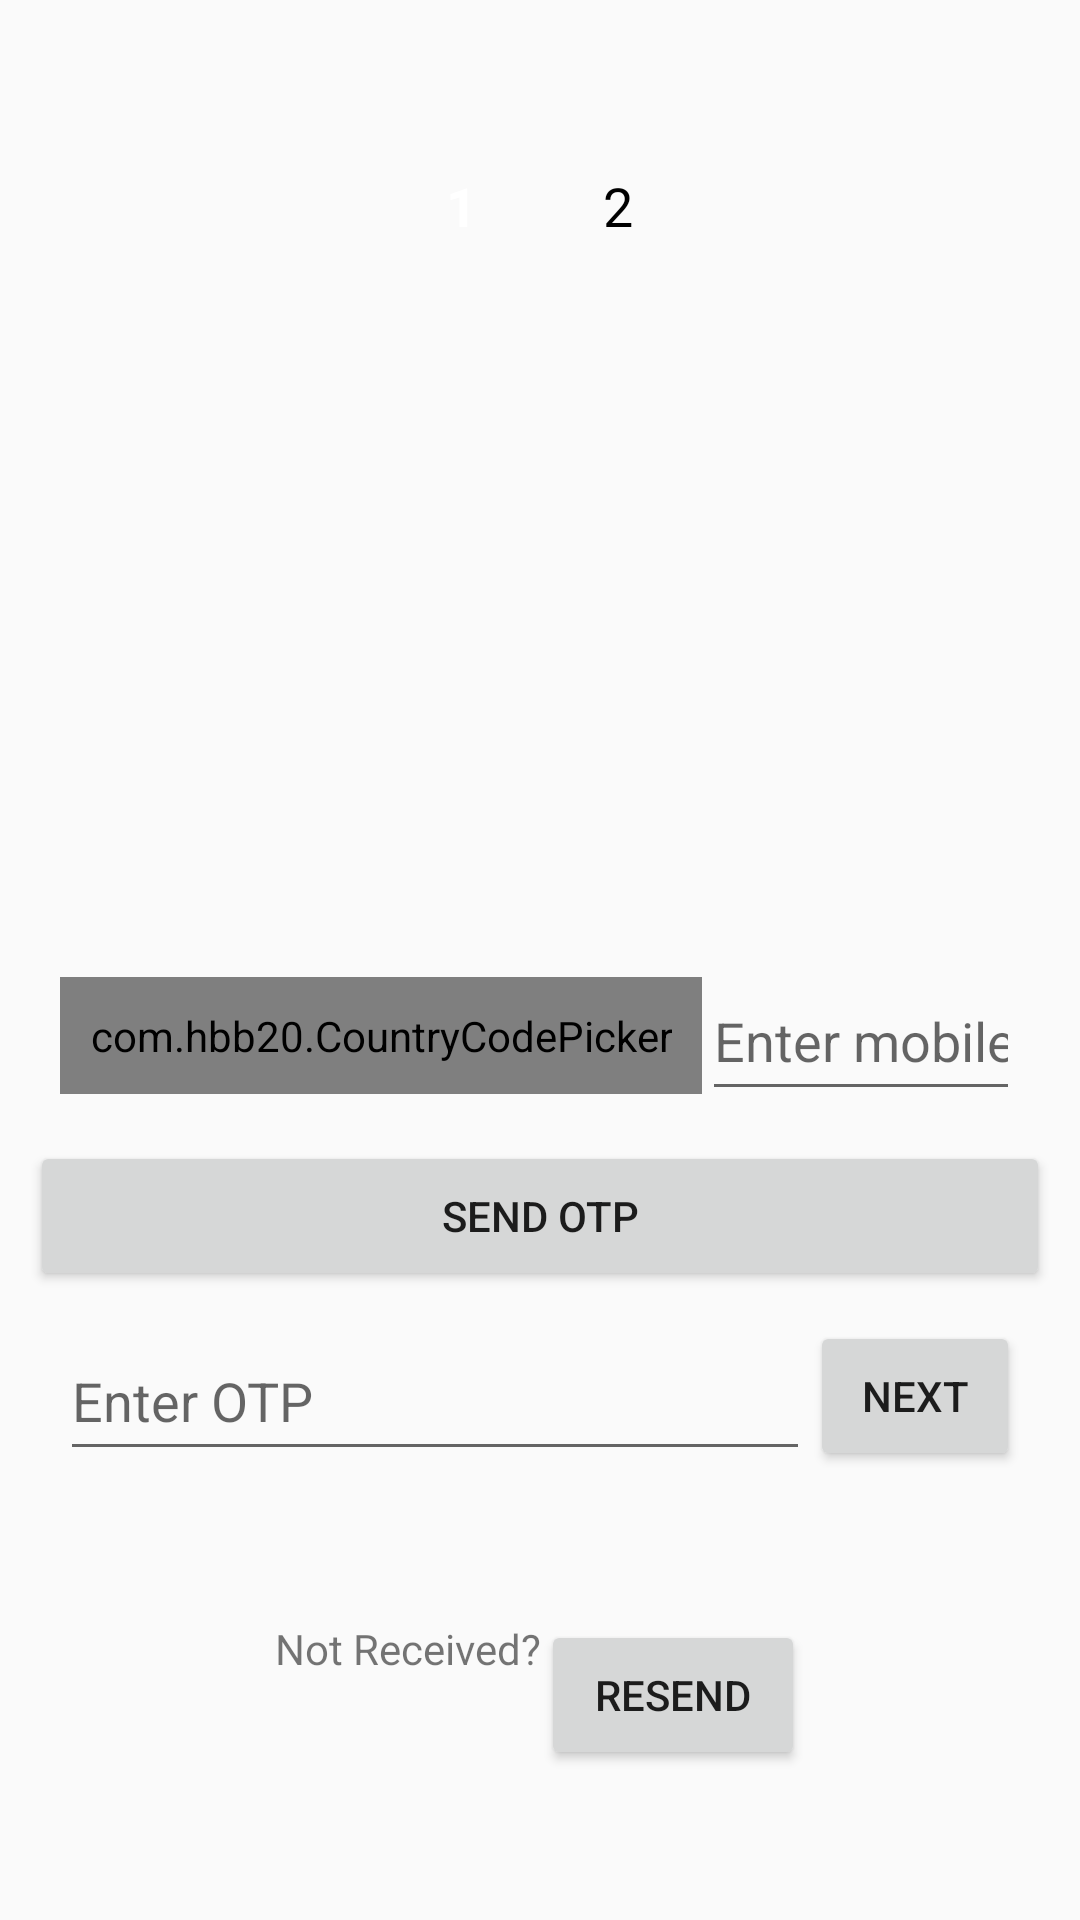

Android layout source for this screen:
<!-- AndroidManifest.xml: application theme Theme.AppCompat.Light.NoActionBar -->
<!-- res/layout/activity_phone_authentication.xml -->
<?xml version="1.0" encoding="utf-8"?>
<LinearLayout xmlns:android="http://schemas.android.com/apk/res/android"
    xmlns:app="http://schemas.android.com/apk/res-auto"
    xmlns:tools="http://schemas.android.com/tools"
    android:layout_width="match_parent"
    android:layout_height="match_parent"
    android:layout_margin="10dp"
    android:gravity="center"
    android:padding="10dp"
    android:orientation="vertical"
    tools:context=".PhoneAuthentication">

    <LinearLayout
        android:layout_width="match_parent"
        android:layout_height="wrap_content"
        android:layout_weight="20"
        android:gravity="center">

        <RelativeLayout
            android:layout_width="32dp"
            android:layout_height="32dp"
            android:layout_margin="10dp"
            android:background="@drawable/circular_bg"
            android:backgroundTint="@color/circularBg">

            <TextView
                android:layout_width="wrap_content"
                android:layout_height="wrap_content"
                android:layout_centerInParent="true"
                android:text="1"
                android:textColor="@color/white"
                android:textStyle="bold"
                android:textSize="18sp" />
        </RelativeLayout>

        <RelativeLayout
            android:layout_width="32dp"
            android:layout_height="32dp"
            android:layout_margin="10dp"
            android:background="@drawable/circular_bg"
            android:backgroundTint="@color/grey">

            <TextView
                android:layout_width="wrap_content"
                android:layout_height="wrap_content"
                android:textColor="@color/black"
                android:layout_centerInParent="true"
                android:text="2"
                android:textSize="18sp"

                />
        </RelativeLayout>


    </LinearLayout>

    <ImageView
        android:layout_width="150dp"
        android:layout_height="150dp"
        android:layout_weight="10"
        android:src="@drawable/baseline_perm_phone_msg_24" />

    <LinearLayout
        android:layout_width="match_parent"
        android:layout_height="wrap_content"
        android:gravity="center"
        android:padding="10dp"
        android:orientation="horizontal">

        <com.hbb20.CountryCodePicker
            android:id="@+id/countryCodePicker"
            android:layout_width="wrap_content"
            android:layout_height="wrap_content"
            android:padding="10dp" />

        <EditText
            android:id="@+id/etEnterPhoneNumber"
            android:layout_width="match_parent"
            android:layout_height="50dp"
            android:inputType="number"
            android:hint="Enter mobile number" />
    </LinearLayout>

    <Button
        android:id="@+id/btnSendOTP"
        android:layout_width="match_parent"
        android:layout_height="50dp"
        android:text="Send OTP" />

    <LinearLayout
        android:layout_width="match_parent"
        android:layout_height="wrap_content"
        android:gravity="center"
        android:padding="10dp"
        android:orientation="horizontal">

        <EditText
            android:id="@+id/etEnterOTP"
            android:layout_width="250dp"
            android:layout_height="50dp"
            android:hint="Enter OTP" />

        <Button
            android:id="@+id/btnNextPhone"
            android:layout_width="match_parent"
            android:layout_height="50dp"
            android:text="Next" />
    </LinearLayout>

    <LinearLayout
        android:layout_width="match_parent"
        android:layout_height="wrap_content"
        android:layout_margin="15dp"
        android:layout_weight="15"
        android:gravity="center"
        android:orientation="horizontal">

        <TextView
            android:id="@+id/tvNotReceived"
            android:layout_width="wrap_content"
            android:layout_height="50dp"
            android:text="Not Received?" />

        <Button
            android:id="@+id/btnResend"
            android:layout_width="wrap_content"
            android:layout_height="50dp"
            android:text="Resend" />
    </LinearLayout>
</LinearLayout>
<!-- resources referenced by this layout -->
<resources>
  <color name="black">#FF000000</color>
  <color name="circularBg">#673AB7</color>
  <color name="grey">#D3D3D3</color>
  <color name="white">#FFFFFFFF</color>
</resources>
